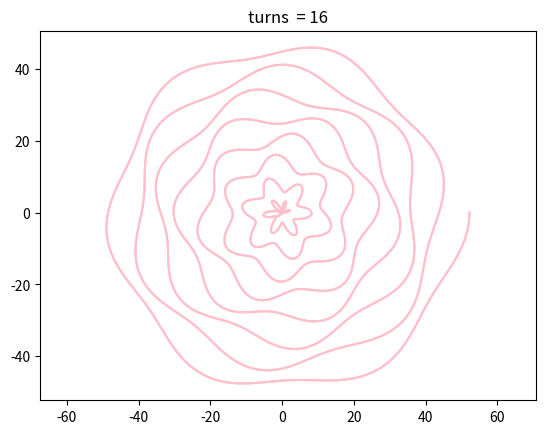

This chart was generated by the following Python code:
import numpy as np
def camelia_function(theta):
    r = theta + 2 * np.sin(2*np.pi*theta)
    x = r * np.cos(theta)
    y = r * np.sin(theta)
    return x, y

import matplotlib.pyplot as plt
def draw_camelia(turns):
    theta = np.linspace(0 * np.pi, turns * np.pi, 1000)
    x,y = camelia_function(theta)
    plt.plot(x, y, color = 'pink')
    plt.axis('equal')
    plt.title('turns  = ' + str(turns))

turns = 16 # try 16, 32, 64 or any other integer
draw_camelia(turns)

camelia_turns = 16 # enter the numerical value based on your experimentation 
draw_camelia(camelia_turns)
